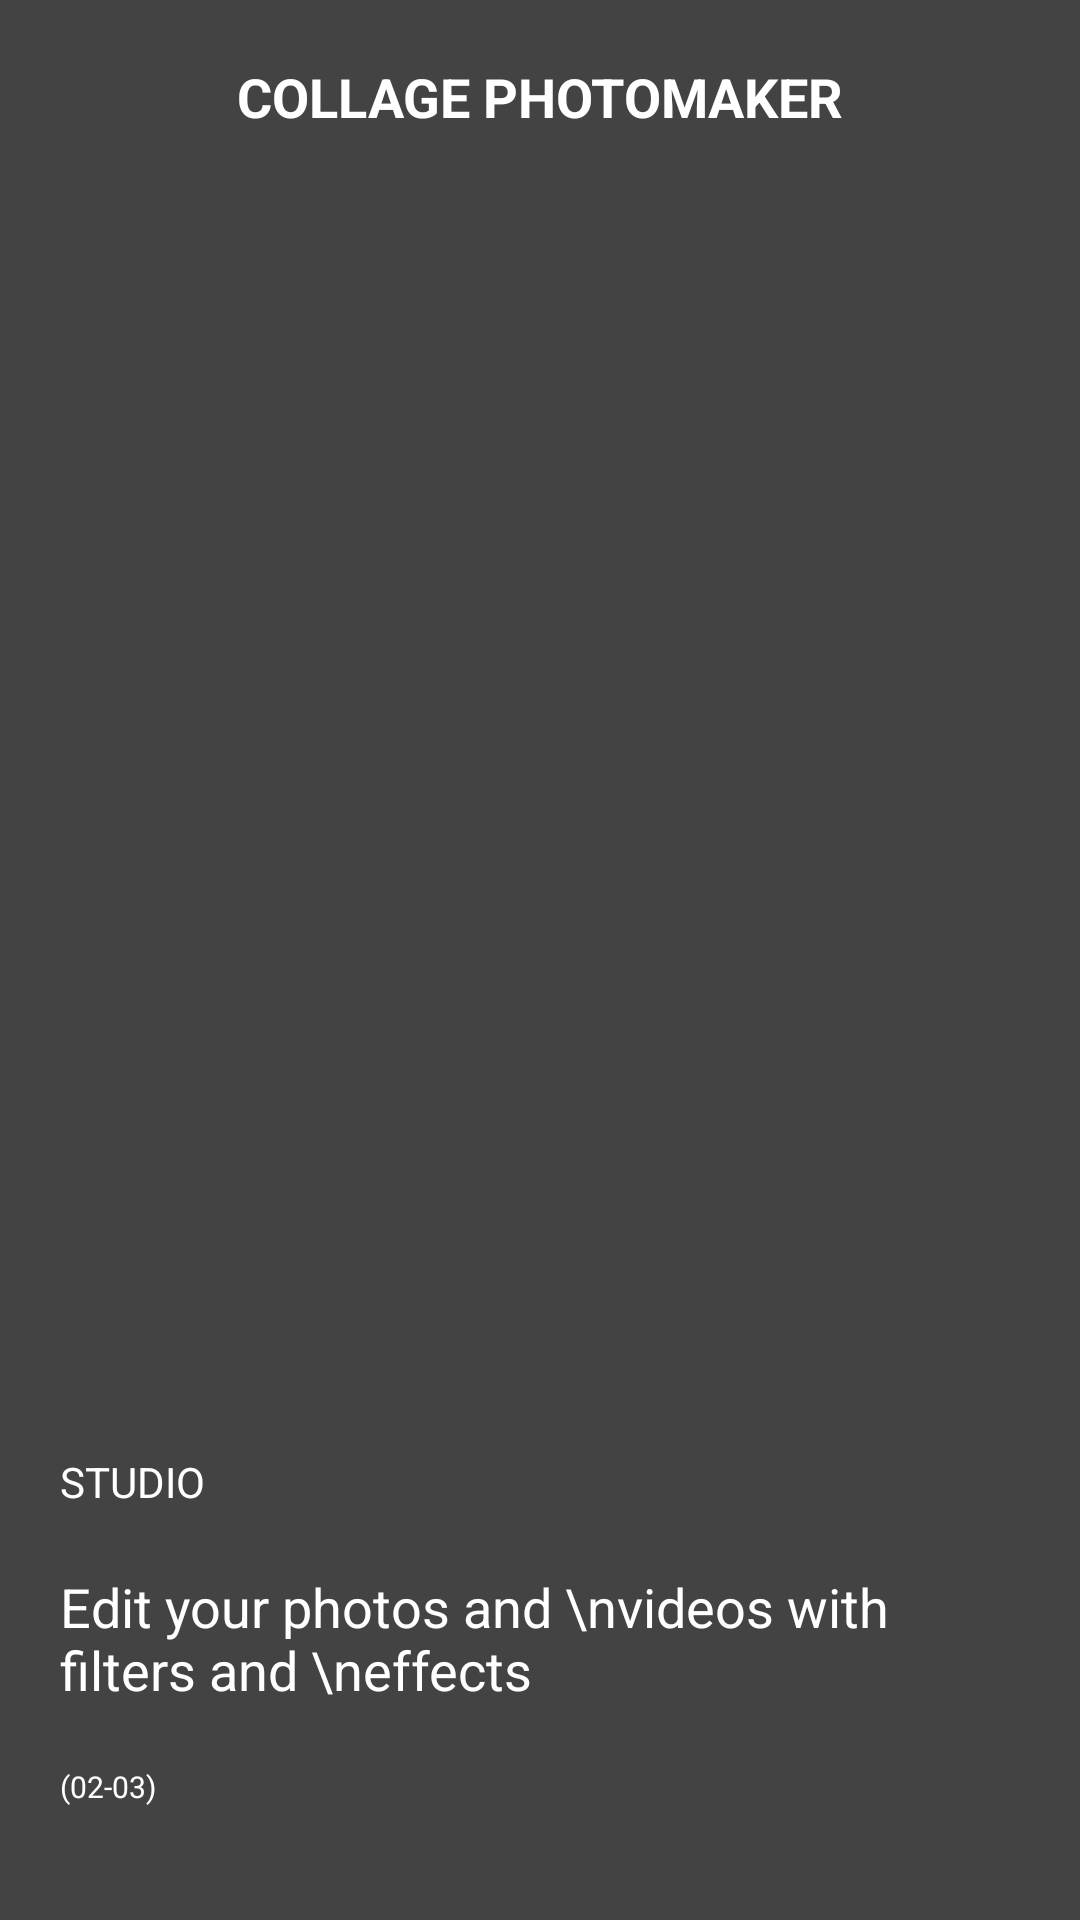

Write the Android layout XML for this screen, with the resource values it uses.
<!-- AndroidManifest.xml: application theme Theme.PhotoMaker -->
<!-- res/layout/activity_splash2.xml -->
<?xml version="1.0" encoding="utf-8"?>
<LinearLayout xmlns:android="http://schemas.android.com/apk/res/android"
    xmlns:app="http://schemas.android.com/apk/res-auto"
    xmlns:tools="http://schemas.android.com/tools"
    android:layout_width="match_parent"
    android:layout_height="match_parent"
    android:background="@color/appbg"
    android:orientation="vertical"
    tools:context=".SplashActivity2">

    <ScrollView
        android:layout_width="match_parent"
        android:layout_height="match_parent"
        android:scrollbars="none">

        <LinearLayout
            android:layout_width="match_parent"
            android:layout_height="match_parent"
            android:orientation="vertical">

            <TextView
                android:layout_width="match_parent"
                android:layout_height="wrap_content"
                android:layout_gravity="center"
                android:layout_marginTop="20dp"
                android:gravity="center"
                android:text="COLLAGE PHOTOMAKER"
                android:textColor="@color/white"
                android:textSize="18sp"
                android:textStyle="bold" />

            <ImageView
                android:layout_width="match_parent"
                android:layout_height="400dp"
                android:layout_marginTop="20dp"
                android:src="@drawable/girlimage" />

            <TextView
                android:layout_width="match_parent"
                android:layout_height="wrap_content"
                android:layout_margin="20dp"
                android:text="STUDIO"
                android:textColor="@color/white"
                android:textSize="14sp" />

            <TextView
                android:layout_width="match_parent"
                android:layout_height="wrap_content"
                android:layout_marginLeft="20dp"
                android:layout_marginRight="20dp"
                android:text="Edit your photos and \nvideos with filters and \neffects"
                android:textColor="@color/white"
                android:textSize="18sp" />

            <TextView
                android:layout_width="match_parent"
                android:layout_height="wrap_content"
                android:layout_marginLeft="20dp"
                android:layout_marginTop="20dp"
                android:text="(02-03)"
                android:textColor="@color/white"
                android:textSize="10dp" />

            <LinearLayout
                android:layout_width="match_parent"
                android:layout_height="wrap_content"
                android:layout_gravity="end"
                android:layout_marginLeft="20dp"
                android:layout_marginTop="10dp"
                android:layout_marginRight="30dp"
                android:gravity="end">

                <ImageView
                    android:id="@+id/img_next"
                    android:layout_width="50dp"
                    android:layout_height="50dp"
                    android:src="@drawable/arrowfinal"
                    app:tint="@color/white" />

            </LinearLayout>

        </LinearLayout>
    </ScrollView>
</LinearLayout>
<!-- resources referenced by this layout -->
<resources>
  <color name="appbg">#434343</color>
  <color name="white">#FFFFFFFF</color>
  <style name="Theme.PhotoMaker" parent="Theme.Design.NoActionBar">
          
          <item name="colorPrimary">@color/black</item>
          <item name="colorPrimaryVariant">@color/black</item>
          <item name="colorOnPrimary">@color/white</item>
          
          <item name="colorSecondary">@color/teal_200</item>
          <item name="colorSecondaryVariant">@color/teal_700</item>
          <item name="colorOnSecondary">@color/black</item>
          
          <item name="android:statusBarColor" tools:targetApi="l">?attr/colorPrimaryVariant</item>
          
      </style>
  <color name="black">#FF000000</color>
  <color name="teal_200">#FF03DAC5</color>
  <color name="teal_700">#FF018786</color>
</resources>
